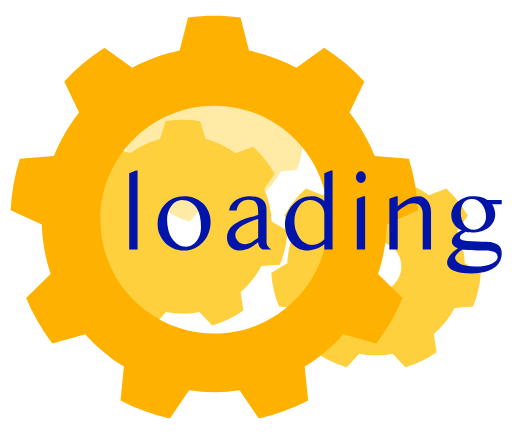
t = 0.00 s
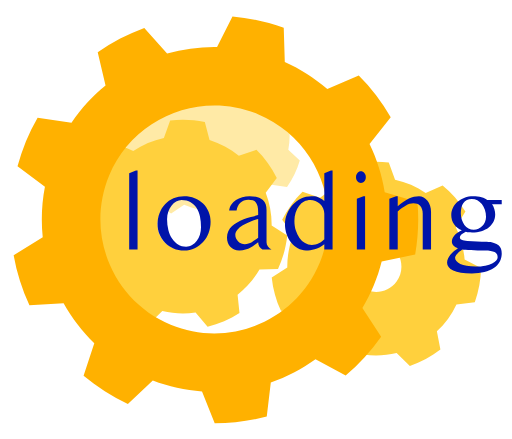
t = 0.75 s
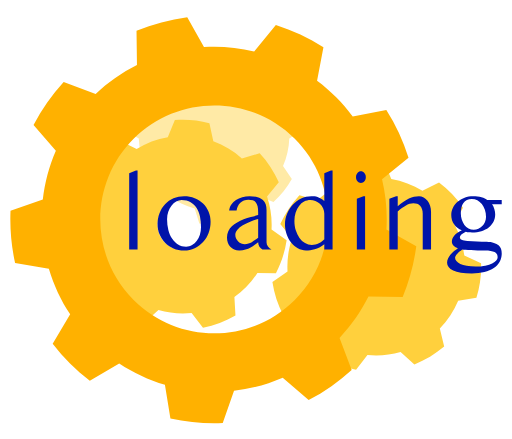
t = 1.50 s
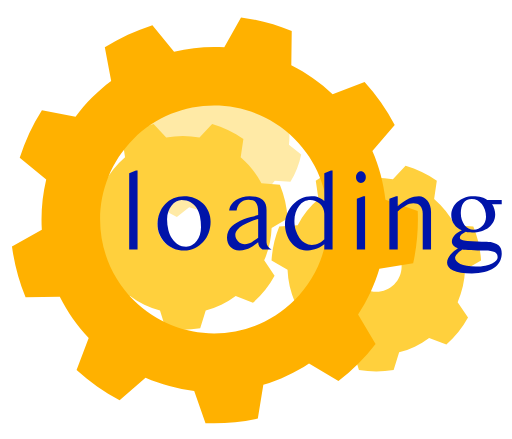
t = 2.50 s
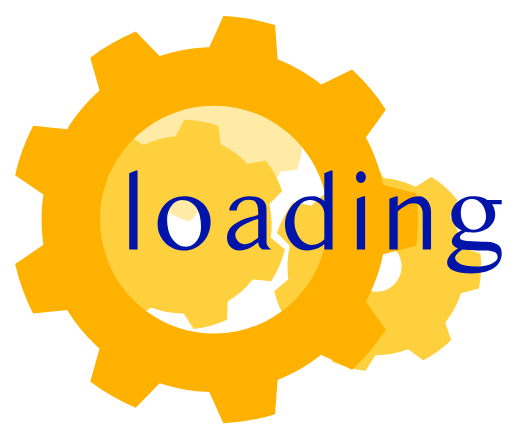
t = 3.00 s
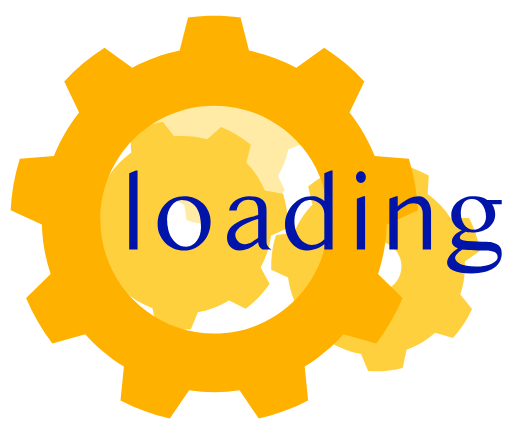
t = 4.00 s

The animated SVG that drew these frames (rendered in a browser with its animation timeline set to each time). Animation: 4 SMIL elements (animateTransform=4); one cycle of 5.00 s, repeats indefinitely.

<?xml version="1.0" encoding="UTF-8" standalone="no"?>
<!DOCTYPE svg PUBLIC "-//W3C//DTD SVG 1.1//EN" "http://www.w3.org/Graphics/SVG/1.1/DTD/svg11.dtd"><svg width="100%" height="100%" viewBox="0 0 98 84" version="1.1" xmlns="http://www.w3.org/2000/svg" xmlns:xlink="http://www.w3.org/1999/xlink" xml:space="preserve" xmlns:serif="http://www.serif.com/" style="fill-rule:evenodd;clip-rule:evenodd;stroke-linejoin:round;stroke-miterlimit:2;">
    <path id="Cog-sml" serif:id="Cog sml" d="M43.843,9.234c-1.863,-0.312 -3.766,-0.312 -5.629,0l-0.894,2.869c-1.756,0.467 -3.407,1.262 -4.866,2.343l-2.801,-1.089c-1.406,1.262 -2.592,2.749 -3.51,4.401l1.685,2.488c-0.728,1.664 -1.136,3.45 -1.201,5.265l-2.598,1.511c0.11,1.886 0.533,3.741 1.253,5.488l2.995,0.233c0.847,1.608 1.989,3.04 3.368,4.223l-0.439,2.973c1.543,1.09 3.257,1.915 5.072,2.442l2.05,-2.196c1.784,0.34 3.617,0.34 5.401,0l2.05,2.196c1.815,-0.527 3.529,-1.352 5.072,-2.442l-0.438,-2.973c1.378,-1.183 2.521,-2.615 3.367,-4.223l2.996,-0.233c0.719,-1.747 1.142,-3.602 1.252,-5.488l-2.597,-1.511c-0.066,-1.815 -0.473,-3.601 -1.202,-5.265l1.685,-2.488c-0.918,-1.652 -2.104,-3.139 -3.51,-4.401l-2.8,1.089c-1.46,-1.081 -3.111,-1.876 -4.866,-2.343l-0.895,-2.869Z" style="fill:#ffeaa6;">
        <animateTransform 
                          attributeName="transform"
                          attributeType="XML"
                          type="rotate"
                          from="360 41 26"
                          to="0 41 26"
                          dur="3s"
                          repeatCount="indefinite">
        </animateTransform>
    </path>
    <path id="Cog-Med-2" serif:id="Cog Med 2" d="M38.32,23.191c-2.198,-0.368 -4.442,-0.368 -6.64,0l-1.055,3.384c-2.07,0.551 -4.017,1.489 -5.739,2.764l-3.303,-1.285c-1.658,1.489 -3.057,3.243 -4.14,5.191l1.988,2.934c-0.86,1.963 -1.341,4.07 -1.418,6.211l-3.064,1.781c0.13,2.225 0.63,4.413 1.478,6.473l3.533,0.276c0.998,1.896 2.346,3.585 3.972,4.98l-0.518,3.506c1.821,1.286 3.842,2.26 5.983,2.881l2.418,-2.59c2.104,0.401 4.266,0.401 6.37,0l2.418,2.59c2.141,-0.621 4.162,-1.595 5.983,-2.881l-0.518,-3.506c1.626,-1.395 2.974,-3.084 3.972,-4.98l3.533,-0.276c0.848,-2.06 1.348,-4.248 1.478,-6.473l-3.064,-1.781c-0.077,-2.141 -0.558,-4.248 -1.418,-6.211l1.988,-2.934c-1.083,-1.948 -2.482,-3.702 -4.14,-5.191l-3.303,1.285c-1.722,-1.275 -3.669,-2.213 -5.739,-2.764l-1.055,-3.384Zm-3.32,14.96c2.676,0 4.849,2.173 4.849,4.849c0,2.676 -2.173,4.849 -4.849,4.849c-2.676,0 -4.849,-2.173 -4.849,-4.849c0,-2.676 2.173,-4.849 4.849,-4.849Z" style="fill:#ffd03d;" >
        <animateTransform 
                          attributeName="transform"
                          attributeType="XML"
                          type="rotate"
                          from="0 35 43"
                          to="360 35 43"
                          dur="5s"
                          repeatCount="indefinite">
        </animateTransform>
    </path>
    <path id="Cog-Med-1" serif:id="Cog Med 1" d="M75.296,31.191c-2.198,-0.368 -4.442,-0.368 -6.64,0l-1.055,3.384c-2.07,0.551 -4.018,1.489 -5.739,2.764l-3.303,-1.285c-1.659,1.489 -3.058,3.243 -4.14,5.191l1.987,2.934c-0.859,1.963 -1.34,4.07 -1.417,6.211l-3.064,1.781c0.13,2.225 0.629,4.413 1.478,6.473l3.533,0.276c0.998,1.896 2.346,3.585 3.972,4.98l-0.518,3.506c1.82,1.286 3.842,2.26 5.982,2.881l2.419,-2.59c2.104,0.401 4.265,0.401 6.37,0l2.418,2.59c2.14,-0.621 4.162,-1.595 5.982,-2.881l-0.517,-3.506c1.626,-1.395 2.973,-3.084 3.972,-4.98l3.533,-0.276c0.848,-2.06 1.347,-4.248 1.477,-6.473l-3.064,-1.781c-0.076,-2.141 -0.557,-4.248 -1.417,-6.211l1.988,-2.934c-1.083,-1.948 -2.482,-3.702 -4.14,-5.191l-3.303,1.285c-1.722,-1.275 -3.669,-2.213 -5.74,-2.764l-1.054,-3.384Zm-3.32,14.96c2.676,0 4.848,2.173 4.848,4.849c0,2.676 -2.172,4.849 -4.848,4.849c-2.676,0 -4.849,-2.173 -4.849,-4.849c0,-2.676 2.173,-4.849 4.849,-4.849Z" style="fill:#ffd03d;" >
        <animateTransform 
                          attributeName="transform"
                          attributeType="XML"
                          type="rotate"
                          from="360 72 51"
                          to="0 72 51"
                          dur="5s"
                          repeatCount="indefinite">
        </animateTransform>    
    </path>
    
    <path id="Cog-Med-Open" serif:id="Cog Med Open" d="M46.047,3.325c-3.337,-0.433 -6.715,-0.433 -10.052,0l-1.614,6.347c-3.168,0.65 -6.222,1.762 -9.067,3.3l-5.316,-3.824c-2.835,1.812 -5.423,3.984 -7.7,6.461l2.843,5.9c-2.009,2.534 -3.634,5.349 -4.824,8.355l-6.531,0.488c-1.007,3.211 -1.593,6.538 -1.746,9.899l5.97,2.692c0.091,3.232 0.655,6.434 1.676,9.502l-4.69,4.572c1.293,3.106 2.983,6.032 5.026,8.704l6.304,-1.775c2.147,2.418 4.637,4.508 7.391,6.202l-0.653,6.516c2.987,1.549 6.161,2.704 9.445,3.438l3.688,-5.412c3.199,0.472 6.449,0.472 9.648,0l3.688,5.412c3.284,-0.734 6.458,-1.889 9.445,-3.438l-0.653,-6.516c2.754,-1.694 5.244,-3.784 7.391,-6.202l6.304,1.775c2.043,-2.672 3.733,-5.598 5.026,-8.704l-4.69,-4.572c1.021,-3.068 1.585,-6.27 1.675,-9.502l5.971,-2.692c-0.153,-3.361 -0.74,-6.688 -1.746,-9.899l-6.531,-0.488c-1.19,-3.006 -2.815,-5.821 -4.824,-8.355l2.843,-5.9c-2.277,-2.477 -4.865,-4.649 -7.7,-6.461l-5.316,3.824c-2.845,-1.538 -5.899,-2.65 -9.067,-3.3l-1.614,-6.347Zm-5.026,16.883c12.039,0 21.813,9.774 21.813,21.813c0,12.039 -9.774,21.813 -21.813,21.813c-12.039,0 -21.813,-9.774 -21.813,-21.813c0,-12.039 9.774,-21.813 21.813,-21.813Z" style="fill:#ffb100;" >
        <animateTransform 
                          attributeName="transform"
                          attributeType="XML"
                          type="rotate"
                          from="360 41 42"
                          to="0 41 42"
                          dur="4s"
                          repeatCount="indefinite">
        </animateTransform>
    </path>
    
    <path id="LoadingTxt" d="M26.33,47.72l-1.602,0l0,-14.58l1.289,-0.518l0.313,0l0,15.098Z" style="fill:#0014a9;fill-rule:nonzero;" />
    <path d="M35.24,47.935c-0.736,0 -1.414,-0.134 -2.036,-0.401c-0.622,-0.267 -1.159,-0.63 -1.611,-1.089c-0.453,-0.459 -0.806,-0.996 -1.06,-1.611c-0.254,-0.615 -0.381,-1.274 -0.381,-1.978c0,-0.735 0.127,-1.427 0.381,-2.075c0.254,-0.648 0.607,-1.212 1.06,-1.694c0.452,-0.482 0.989,-0.861 1.611,-1.138c0.622,-0.276 1.3,-0.415 2.036,-0.415c0.729,0 1.403,0.127 2.022,0.381c0.618,0.254 1.154,0.602 1.606,1.045c0.453,0.443 0.806,0.962 1.06,1.558c0.254,0.595 0.38,1.235 0.38,1.919c0,0.755 -0.126,1.466 -0.38,2.133c-0.254,0.668 -0.607,1.25 -1.06,1.748c-0.452,0.498 -0.988,0.892 -1.606,1.182c-0.619,0.29 -1.293,0.435 -2.022,0.435Zm0.381,-0.733c0.417,0 0.799,-0.101 1.147,-0.303c0.349,-0.201 0.65,-0.473 0.904,-0.815c0.254,-0.342 0.451,-0.737 0.591,-1.187c0.14,-0.449 0.21,-0.924 0.21,-1.425c0,-0.723 -0.066,-1.4 -0.196,-2.032c-0.13,-0.631 -0.343,-1.181 -0.639,-1.65c-0.297,-0.469 -0.681,-0.838 -1.153,-1.108c-0.472,-0.271 -1.05,-0.406 -1.733,-0.406c-0.358,0 -0.705,0.096 -1.04,0.288c-0.335,0.193 -0.632,0.455 -0.889,0.787c-0.257,0.332 -0.462,0.721 -0.615,1.167c-0.153,0.446 -0.23,0.919 -0.23,1.42c0,0.73 0.082,1.413 0.245,2.051c0.162,0.638 0.398,1.195 0.708,1.67c0.309,0.475 0.69,0.851 1.142,1.128c0.453,0.277 0.969,0.415 1.548,0.415Z" style="fill:#0014a9;fill-rule:nonzero;" />
    <path d="M51.016,46.353c0,0.299 0.091,0.569 0.273,0.81c0.183,0.241 0.411,0.427 0.684,0.557l-1.738,0c-0.228,-0.111 -0.422,-0.285 -0.581,-0.523c-0.16,-0.237 -0.24,-0.519 -0.24,-0.844c-0.195,0.136 -0.411,0.296 -0.649,0.478c-0.238,0.182 -0.503,0.355 -0.796,0.518c-0.293,0.162 -0.618,0.301 -0.977,0.415c-0.358,0.114 -0.755,0.171 -1.191,0.171c-0.365,0 -0.692,-0.064 -0.981,-0.191c-0.29,-0.127 -0.536,-0.301 -0.738,-0.522c-0.201,-0.222 -0.358,-0.485 -0.468,-0.791c-0.111,-0.306 -0.166,-0.635 -0.166,-0.987c0,-0.436 0.083,-0.83 0.249,-1.181c0.166,-0.352 0.393,-0.669 0.683,-0.952c0.29,-0.284 0.628,-0.534 1.016,-0.752c0.387,-0.219 0.802,-0.414 1.245,-0.586c0.443,-0.173 0.902,-0.324 1.377,-0.454c0.475,-0.131 0.941,-0.251 1.396,-0.362l0,-0.517c0,-0.456 -0.035,-0.84 -0.107,-1.153c-0.072,-0.312 -0.184,-0.564 -0.337,-0.757c-0.153,-0.192 -0.347,-0.328 -0.581,-0.41c-0.234,-0.081 -0.518,-0.122 -0.85,-0.122c-0.306,0 -0.589,0.056 -0.849,0.166c-0.261,0.111 -0.489,0.259 -0.684,0.445c-0.195,0.185 -0.355,0.403 -0.478,0.654c-0.124,0.251 -0.205,0.516 -0.245,0.796l-1.425,0c0.052,-0.43 0.195,-0.814 0.429,-1.153c0.235,-0.338 0.529,-0.623 0.884,-0.854c0.355,-0.231 0.755,-0.409 1.201,-0.532c0.446,-0.124 0.91,-0.186 1.392,-0.186c0.618,0 1.136,0.064 1.553,0.191c0.416,0.127 0.75,0.304 1.001,0.532c0.25,0.228 0.429,0.506 0.537,0.835c0.107,0.329 0.161,0.692 0.161,1.089l0,6.172Zm-1.602,-4.454c-0.501,0.137 -1.012,0.308 -1.533,0.513c-0.521,0.205 -0.991,0.435 -1.411,0.689c-0.42,0.253 -0.763,0.533 -1.03,0.839c-0.267,0.306 -0.401,0.632 -0.401,0.977c0,0.247 0.051,0.48 0.152,0.698c0.101,0.218 0.236,0.41 0.405,0.576c0.169,0.166 0.363,0.297 0.581,0.391c0.218,0.094 0.444,0.142 0.679,0.142c0.254,0 0.49,-0.036 0.708,-0.108c0.218,-0.071 0.428,-0.164 0.63,-0.278c0.201,-0.114 0.402,-0.244 0.6,-0.391c0.199,-0.146 0.406,-0.298 0.62,-0.454l0,-3.594Z" style="fill:#0014a9;fill-rule:nonzero;" />
    <path d="M62.075,46.753c-0.319,0.241 -0.632,0.438 -0.938,0.591c-0.306,0.153 -0.607,0.273 -0.903,0.361c-0.296,0.088 -0.583,0.148 -0.859,0.181c-0.277,0.032 -0.546,0.049 -0.806,0.049c-0.56,0 -1.084,-0.137 -1.572,-0.411c-0.489,-0.273 -0.913,-0.641 -1.275,-1.103c-0.361,-0.462 -0.647,-1.001 -0.859,-1.616c-0.212,-0.616 -0.317,-1.265 -0.317,-1.949c0,-0.677 0.133,-1.334 0.4,-1.972c0.267,-0.638 0.628,-1.206 1.084,-1.704c0.456,-0.498 0.99,-0.897 1.602,-1.197c0.612,-0.299 1.266,-0.449 1.962,-0.449c0.215,0 0.419,0.012 0.611,0.034c0.192,0.023 0.384,0.067 0.576,0.132c0.192,0.065 0.392,0.16 0.601,0.283c0.208,0.124 0.439,0.284 0.693,0.479l0,-5.322l1.269,-0.518l0.313,0l0,15.098l-1.582,0l0,-0.967Zm0,-5.85c0,-0.39 -0.078,-0.747 -0.234,-1.069c-0.157,-0.322 -0.362,-0.599 -0.616,-0.83c-0.254,-0.231 -0.54,-0.41 -0.859,-0.537c-0.319,-0.127 -0.641,-0.191 -0.967,-0.191c-0.423,0 -0.82,0.098 -1.191,0.293c-0.371,0.196 -0.694,0.471 -0.967,0.826c-0.274,0.354 -0.49,0.778 -0.649,1.269c-0.16,0.492 -0.24,1.034 -0.24,1.626c0,0.638 0.087,1.234 0.259,1.787c0.173,0.554 0.41,1.037 0.713,1.45c0.303,0.414 0.656,0.739 1.059,0.977c0.404,0.238 0.837,0.356 1.299,0.356c0.235,0 0.466,-0.027 0.694,-0.083c0.228,-0.055 0.444,-0.13 0.649,-0.224c0.205,-0.095 0.392,-0.204 0.562,-0.327c0.169,-0.124 0.315,-0.254 0.439,-0.391l0.049,0l0,-4.932Z" style="fill:#0014a9;fill-rule:nonzero;" />
    <path d="M68.3,38.052l1.269,-0.518l0.313,0l0,10.186l-1.582,0l0,-9.668Zm-0.156,-4.16c0,-0.157 0.024,-0.303 0.073,-0.44c0.049,-0.137 0.115,-0.257 0.2,-0.361c0.085,-0.104 0.184,-0.186 0.298,-0.244c0.114,-0.059 0.236,-0.088 0.366,-0.088c0.13,0 0.252,0.029 0.366,0.088c0.114,0.058 0.214,0.14 0.298,0.244c0.085,0.104 0.152,0.224 0.2,0.361c0.049,0.137 0.074,0.283 0.074,0.44c0,0.156 -0.025,0.302 -0.074,0.439c-0.048,0.137 -0.115,0.257 -0.2,0.361c-0.084,0.105 -0.184,0.186 -0.298,0.245c-0.114,0.058 -0.236,0.087 -0.366,0.087c-0.13,0 -0.252,-0.029 -0.366,-0.087c-0.114,-0.059 -0.213,-0.14 -0.298,-0.245c-0.085,-0.104 -0.151,-0.224 -0.2,-0.361c-0.049,-0.137 -0.073,-0.283 -0.073,-0.439Z" style="fill:#0014a9;fill-rule:nonzero;" />
    <path d="M75.824,37.534l0.302,0l0,1.944c0.775,-0.678 1.49,-1.171 2.144,-1.48c0.654,-0.309 1.294,-0.464 1.919,-0.464c0.319,0 0.62,0.078 0.903,0.235c0.283,0.156 0.529,0.371 0.738,0.644c0.208,0.274 0.372,0.594 0.493,0.962c0.12,0.368 0.18,0.76 0.18,1.177l0,7.168l-1.591,0l0,-6.826c0,-0.332 -0.044,-0.624 -0.132,-0.874c-0.088,-0.251 -0.212,-0.461 -0.371,-0.63c-0.16,-0.17 -0.349,-0.298 -0.567,-0.386c-0.218,-0.088 -0.457,-0.132 -0.717,-0.132c-0.228,0 -0.469,0.044 -0.723,0.132c-0.254,0.088 -0.51,0.205 -0.767,0.351c-0.257,0.147 -0.514,0.318 -0.771,0.513c-0.257,0.195 -0.503,0.401 -0.738,0.615l0,7.237l-1.601,0l0,-9.678l1.299,-0.508Z" style="fill:#0014a9;fill-rule:nonzero;" />
    <path d="M96.033,39.087l-1.855,0c0.182,0.247 0.328,0.542 0.439,0.884c0.111,0.341 0.166,0.688 0.166,1.04c0,0.521 -0.109,0.993 -0.327,1.416c-0.218,0.423 -0.523,0.788 -0.913,1.094c-0.391,0.305 -0.858,0.541 -1.401,0.708c-0.544,0.166 -1.141,0.249 -1.792,0.249c-0.235,0 -0.443,-0.007 -0.625,-0.02c-0.183,-0.013 -0.372,-0.052 -0.567,-0.117c-0.371,0.176 -0.654,0.353 -0.85,0.532c-0.195,0.179 -0.292,0.363 -0.292,0.552c0,0.195 0.125,0.353 0.376,0.473c0.25,0.121 0.607,0.191 1.069,0.21c0.618,0.026 1.234,0.054 1.846,0.083c0.612,0.03 1.227,0.057 1.845,0.083c0.554,0.026 1.016,0.095 1.387,0.205c0.371,0.111 0.667,0.263 0.889,0.455c0.221,0.192 0.377,0.42 0.468,0.683c0.092,0.264 0.137,0.558 0.137,0.884c0,0.579 -0.13,1.105 -0.391,1.577c-0.26,0.472 -0.636,0.874 -1.127,1.206c-0.492,0.332 -1.093,0.589 -1.802,0.772c-0.71,0.182 -1.511,0.273 -2.403,0.273c-1.595,0 -2.783,-0.187 -3.564,-0.561c-0.781,-0.375 -1.172,-0.871 -1.172,-1.49c0,-0.286 0.062,-0.561 0.186,-0.825c0.123,-0.264 0.286,-0.513 0.488,-0.747c0.202,-0.234 0.425,-0.454 0.669,-0.659c0.244,-0.205 0.49,-0.392 0.737,-0.562c-0.332,-0.11 -0.609,-0.267 -0.83,-0.468c-0.221,-0.202 -0.332,-0.45 -0.332,-0.743c0,-0.423 0.16,-0.822 0.479,-1.196c0.319,-0.374 0.794,-0.708 1.425,-1.001c-0.631,-0.273 -1.126,-0.666 -1.484,-1.177c-0.358,-0.511 -0.537,-1.105 -0.537,-1.782c0,-0.488 0.107,-0.95 0.322,-1.387c0.215,-0.436 0.511,-0.817 0.889,-1.142c0.377,-0.326 0.822,-0.583 1.333,-0.772c0.511,-0.188 1.059,-0.283 1.645,-0.283c0.28,0 0.557,0.02 0.83,0.059c0.274,0.039 0.529,0.091 0.767,0.156c0.238,0.065 0.451,0.14 0.64,0.225c0.188,0.084 0.338,0.175 0.449,0.273l2.783,0l0,0.84Zm-7.549,8.633c-0.149,0.11 -0.304,0.232 -0.464,0.366c-0.159,0.133 -0.307,0.272 -0.444,0.415c-0.137,0.143 -0.249,0.285 -0.337,0.425c-0.088,0.14 -0.132,0.275 -0.132,0.405c0,0.221 0.083,0.433 0.249,0.635c0.166,0.202 0.414,0.381 0.743,0.537c0.328,0.156 0.74,0.28 1.235,0.371c0.495,0.091 1.071,0.137 1.728,0.137c0.697,0 1.307,-0.054 1.831,-0.161c0.525,-0.108 0.961,-0.248 1.309,-0.42c0.348,-0.173 0.61,-0.367 0.786,-0.581c0.176,-0.215 0.264,-0.43 0.264,-0.645c0,-0.449 -0.195,-0.773 -0.586,-0.972c-0.391,-0.198 -1.003,-0.297 -1.836,-0.297c-0.475,0 -0.942,-0.007 -1.401,-0.02c-0.459,-0.013 -0.884,-0.031 -1.275,-0.054c-0.39,-0.022 -0.732,-0.047 -1.025,-0.073c-0.293,-0.026 -0.508,-0.049 -0.645,-0.068Zm2.198,-3.76c0.306,0 0.6,-0.064 0.883,-0.19c0.284,-0.127 0.533,-0.302 0.747,-0.523c0.215,-0.221 0.388,-0.48 0.518,-0.776c0.13,-0.297 0.195,-0.617 0.195,-0.962c0,-0.488 -0.071,-0.943 -0.215,-1.363c-0.143,-0.419 -0.338,-0.784 -0.585,-1.093c-0.248,-0.31 -0.534,-0.552 -0.86,-0.728c-0.325,-0.176 -0.674,-0.263 -1.045,-0.263c-0.371,0 -0.69,0.068 -0.957,0.205c-0.267,0.136 -0.486,0.327 -0.659,0.571c-0.173,0.244 -0.299,0.53 -0.381,0.859c-0.081,0.329 -0.122,0.682 -0.122,1.06c0,0.449 0.06,0.869 0.181,1.26c0.12,0.39 0.289,0.73 0.508,1.02c0.218,0.29 0.478,0.516 0.781,0.679c0.303,0.163 0.639,0.244 1.011,0.244Z" style="fill:#0014a9;fill-rule:nonzero;" /></svg>
